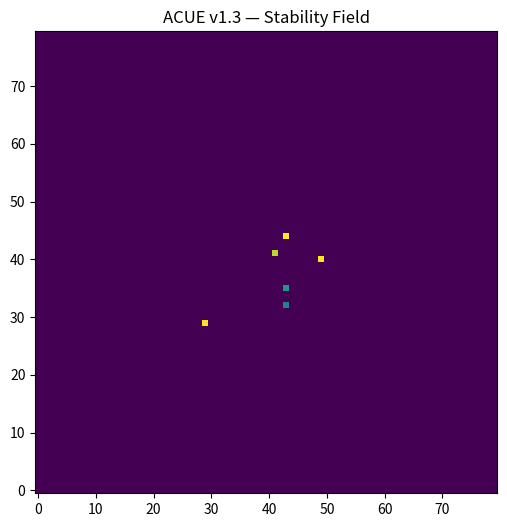

Source code (Python):
import numpy as np
import matplotlib.pyplot as plt

grid_size = 80

visit = np.zeros((grid_size, grid_size))
importance = np.zeros((grid_size, grid_size))
variance = np.zeros((grid_size, grid_size))


def to_index(x, y):
    ix = int((x + 6) / 12 * (grid_size - 1))
    iy = int((y + 6) / 12 * (grid_size - 1))
    return np.clip(ix, 0, grid_size - 1), np.clip(iy, 0, grid_size - 1)


def V(ix, iy):
    threshold = np.mean(importance) * 1.2
    return importance[ix, iy] > threshold


def step(x, y):
    dx, dy = np.random.normal(0, 0.25, 2)
    return x + dx, y + dy


num_agents = 6

agents = []
for _ in range(num_agents):
    agents.append({
        "x": np.random.uniform(-2, 2),
        "y": np.random.uniform(-2, 2),
        "traj": []
    })


for t in range(6000):

    for a in agents:

        old_x, old_y = a["x"], a["y"]

        nx, ny = step(old_x, old_y)
        ix, iy = to_index(nx, ny)

        if V(ix, iy):
            a["x"], a["y"] = nx, ny

        a["traj"].append((a["x"], a["y"]))

        ix, iy = to_index(a["x"], a["y"])

        visit[ix, iy] += 1

        # importance
        importance[ix, iy] += 0.01 * visit[ix, iy] / (1 + t * 0.002)

        # ⭐ variance（局部波动）
        move = np.sqrt((a["x"] - old_x)**2 + (a["y"] - old_y)**2)
        variance[ix, iy] += move


    importance *= 0.998
    variance *= 0.995


# -------------------------
# ⭐ 稳定性定义
# -------------------------
stability = visit / (variance + 1e-5)

# 归一化
stability = stability / np.max(stability)


# -------------------------
# entropy（验证用）
# -------------------------
prob = stability / (np.sum(stability) + 1e-8)
entropy = -np.sum(prob * np.log(prob + 1e-10))

print(f"Stability entropy: {entropy:.4f}")


# -------------------------
# 可视化
# -------------------------
plt.figure(figsize=(6, 6))
plt.imshow(stability.T, origin="lower", cmap="viridis")

plt.title("ACUE v1.3 — Stability Field")

plt.savefig("acue_v1_3.png", dpi=200)
print("Saved: acue_v1_3.png")
